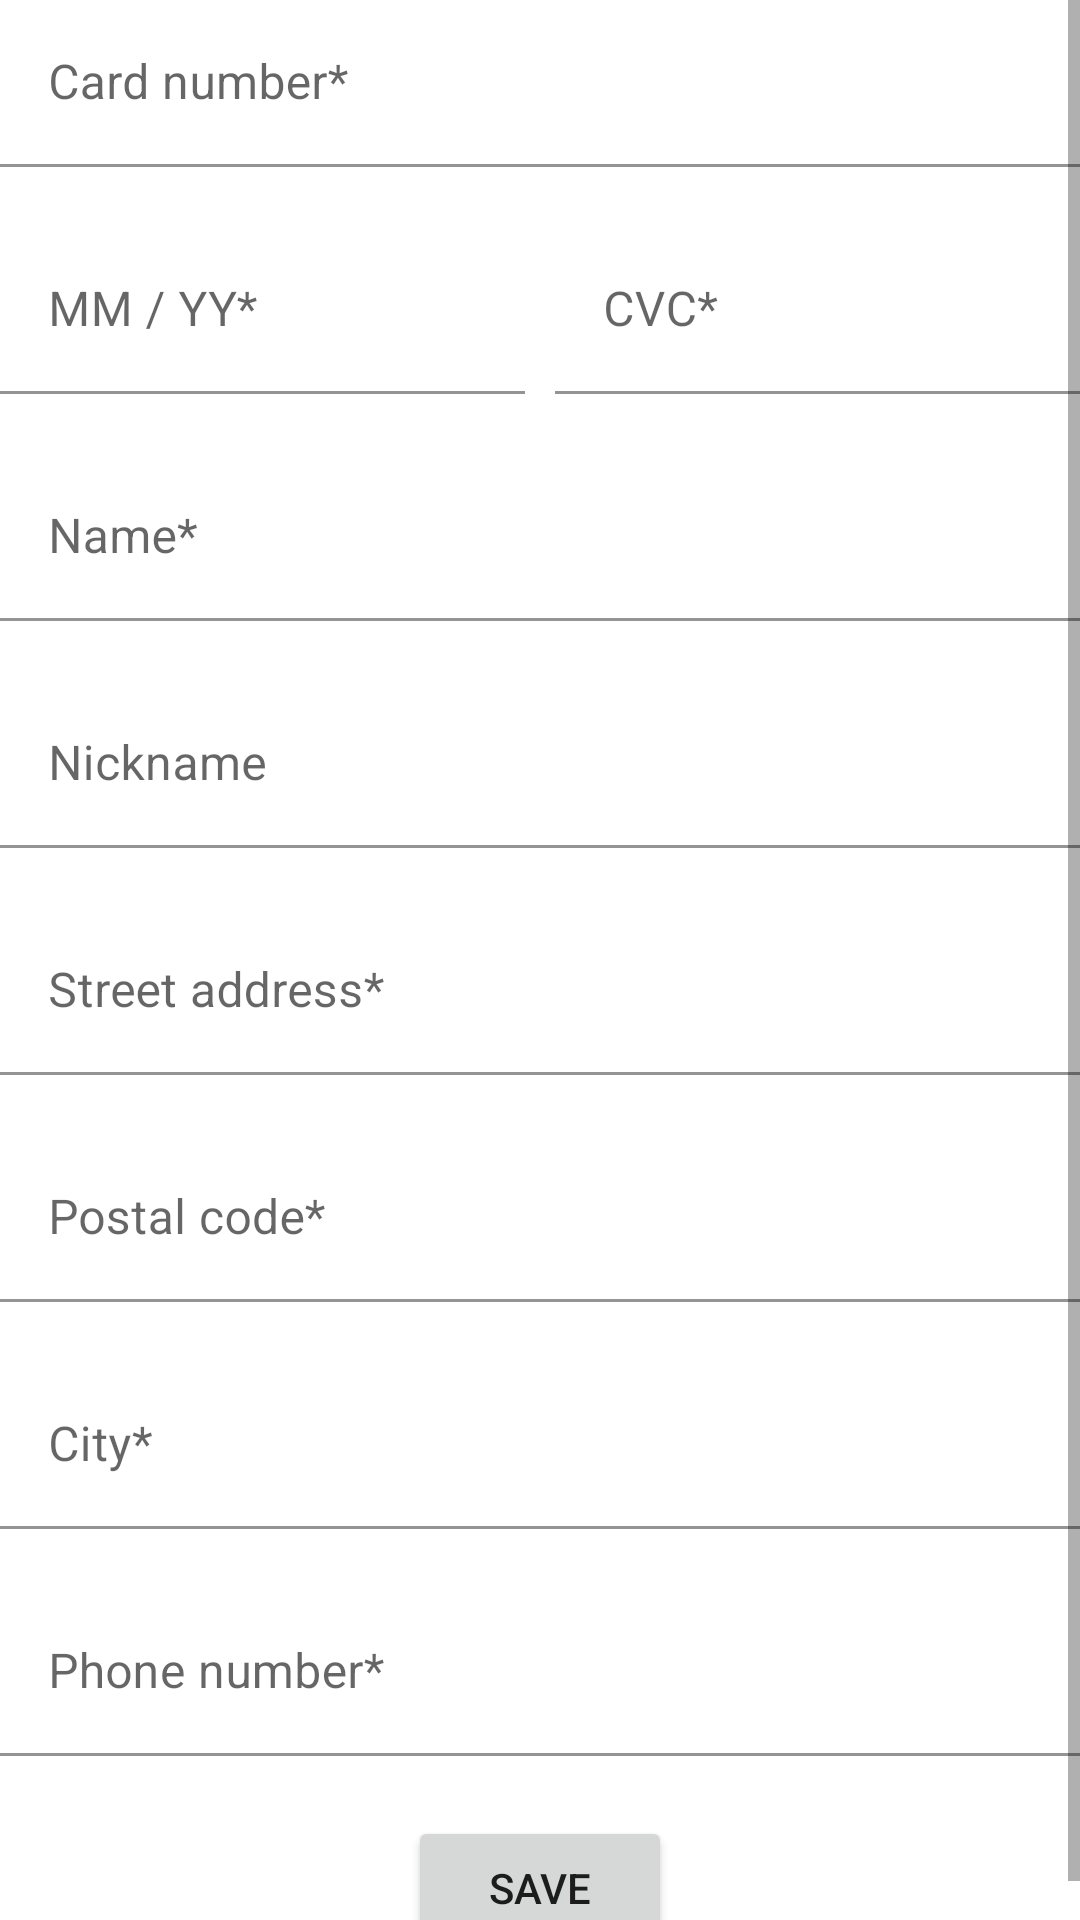

The Android layout XML behind this screen, and the referenced resources:
<!-- AndroidManifest.xml: application theme Theme.BankingApp -->
<!-- res/layout/fragment_enroll.xml -->
<?xml version="1.0" encoding="utf-8"?>
<layout xmlns:android="http://schemas.android.com/apk/res/android"
    xmlns:app="http://schemas.android.com/apk/res-auto"
    xmlns:tools="http://schemas.android.com/tools">

    <androidx.constraintlayout.widget.ConstraintLayout

        android:layout_width="match_parent"
        android:layout_height="match_parent"
        tools:context=".enrollment.EnrollmentFormFragment">

        <ScrollView
            android:id="@+id/scrollView"
            android:layout_width="match_parent"
            android:layout_height="wrap_content"
            app:layout_constraintBottom_toBottomOf="parent"
            app:layout_constraintEnd_toEndOf="parent"
            app:layout_constraintStart_toStartOf="parent"
            app:layout_constraintTop_toTopOf="parent">

            <LinearLayout
                android:id="@+id/linearLayout"
                android:layout_width="match_parent"
                android:layout_height="wrap_content"
                android:orientation="vertical"
                app:layout_constraintBottom_toBottomOf="parent"
                app:layout_constraintTop_toTopOf="parent">

                <com.google.android.material.textfield.TextInputLayout
                    android:id="@+id/cardNumberTextInputLayout"
                    android:layout_width="match_parent"
                    android:layout_height="match_parent"
                    android:background="@android:color/transparent"
                    app:boxBackgroundColor="@android:color/transparent"
                    app:boxStrokeErrorColor="@color/google_red"
                    app:counterEnabled="false"
                    app:counterMaxLength="16"
                    app:counterTextAppearance="@style/TextAppearance.MaterialComponents.Caption"
                    app:errorEnabled="false"
                    app:errorIconTint="@color/google_red"
                    app:errorTextColor="@color/google_red">

                    <com.google.android.material.textfield.TextInputEditText
                        android:id="@+id/cardNumberTextInput"
                        android:layout_width="match_parent"
                        android:layout_height="wrap_content"
                        android:layout_marginBottom="20dp"
                        android:hint="@string/enroll_card_number_hint"
                        android:inputType="number"
                        android:maxLength="16"
                        android:textColorHint="#616161" />

                </com.google.android.material.textfield.TextInputLayout>

                <LinearLayout
                    android:layout_width="match_parent"
                    android:layout_height="match_parent"
                    android:layout_marginBottom="20dp"
                    android:baselineAligned="false"
                    android:orientation="horizontal"
                    android:weightSum="2">

                    <com.google.android.material.textfield.TextInputLayout
                        android:id="@+id/expirationDateInputLayout"
                        android:layout_width="wrap_content"
                        android:layout_height="match_parent"
                        android:layout_marginEnd="10dp"
                        android:layout_weight="1"
                        android:background="@android:color/transparent"
                        app:boxBackgroundColor="@android:color/transparent"
                        app:boxStrokeErrorColor="@color/google_red"
                        app:counterEnabled="false"
                        app:counterMaxLength="5"
                        app:errorIconTint="@color/google_red"
                        app:errorTextColor="@color/google_red">

                        <com.google.android.material.textfield.TextInputEditText
                            android:id="@+id/expirationDateInputText"
                            android:layout_width="match_parent"
                            android:layout_height="wrap_content"
                            android:hint="@string/enroll_mm_yy_hint"
                            android:inputType="date"
                            android:maxLength="5" />
                    </com.google.android.material.textfield.TextInputLayout>

                    <com.google.android.material.textfield.TextInputLayout
                        android:id="@+id/cvcInputLayout"
                        android:layout_width="wrap_content"
                        android:layout_height="match_parent"
                        android:layout_weight="1"
                        android:background="@android:color/transparent"
                        app:boxBackgroundColor="@android:color/transparent"
                        app:boxStrokeErrorColor="@color/google_red"
                        app:counterMaxLength="3"
                        app:errorIconTint="@color/google_red"
                        app:errorTextColor="@color/google_red">

                        <com.google.android.material.textfield.TextInputEditText
                            android:id="@+id/cvcDateInputText"
                            android:layout_width="match_parent"
                            android:layout_height="wrap_content"
                            android:hint="@string/enroll_cvc_hint"
                            android:inputType="number"
                            android:maxLength="3" />

                    </com.google.android.material.textfield.TextInputLayout>
                </LinearLayout>

                <com.google.android.material.textfield.TextInputLayout
                    android:id="@+id/nameTextInputLayout"
                    android:layout_width="match_parent"
                    android:layout_height="match_parent"
                    android:layout_marginBottom="20dp"
                    android:background="@android:color/transparent"
                    app:boxBackgroundColor="@android:color/transparent">

                    <com.google.android.material.textfield.TextInputEditText
                        android:id="@+id/nameTextInput"
                        android:layout_width="match_parent"
                        android:layout_height="wrap_content"
                        android:hint="@string/name_hint" />
                </com.google.android.material.textfield.TextInputLayout>

                <com.google.android.material.textfield.TextInputLayout
                    android:id="@+id/nicknameTextInputLayout"
                    android:layout_width="match_parent"
                    android:layout_height="match_parent"
                    android:layout_marginBottom="20dp"
                    android:background="@android:color/transparent"
                    app:boxBackgroundColor="@android:color/transparent">

                    <com.google.android.material.textfield.TextInputEditText
                        android:id="@+id/nicknameTextInput"
                        android:layout_width="match_parent"
                        android:layout_height="wrap_content"
                        android:hint="@string/nickname_hint" />
                </com.google.android.material.textfield.TextInputLayout>

                <com.google.android.material.textfield.TextInputLayout
                    android:id="@+id/addressTextInputLayout"
                    android:layout_width="match_parent"
                    android:layout_height="match_parent"
                    android:layout_marginBottom="20dp"
                    android:background="@android:color/transparent"
                    app:boxBackgroundColor="@android:color/transparent">

                    <com.google.android.material.textfield.TextInputEditText
                        android:id="@+id/addressTextInput"
                        android:layout_width="match_parent"
                        android:layout_height="wrap_content"
                        android:hint="@string/address_hint" />
                </com.google.android.material.textfield.TextInputLayout>

                <com.google.android.material.textfield.TextInputLayout
                    android:id="@+id/postalCodeTextInputLayout"
                    android:layout_width="match_parent"
                    android:layout_height="match_parent"
                    android:layout_marginBottom="20dp"
                    android:background="@android:color/transparent"
                    app:boxBackgroundColor="@android:color/transparent">

                    <com.google.android.material.textfield.TextInputEditText
                        android:id="@+id/postalCodeTextInput"
                        android:layout_width="match_parent"
                        android:layout_height="wrap_content"
                        android:hint="@string/postal_code_hint"
                        android:inputType="number" />
                </com.google.android.material.textfield.TextInputLayout>

                <com.google.android.material.textfield.TextInputLayout
                    android:id="@+id/cityTextInputLayout"
                    android:layout_width="match_parent"
                    android:layout_height="match_parent"
                    android:layout_marginBottom="20dp"
                    android:background="@android:color/transparent"
                    app:boxBackgroundColor="@android:color/transparent">

                    <com.google.android.material.textfield.TextInputEditText
                        android:id="@+id/cityTextInput"
                        android:layout_width="match_parent"
                        android:layout_height="wrap_content"
                        android:hint="@string/city_hint" />
                </com.google.android.material.textfield.TextInputLayout>

                <com.google.android.material.textfield.TextInputLayout
                    android:id="@+id/phoneNumberTextInputLayout"
                    android:layout_width="match_parent"
                    android:layout_height="match_parent"
                    android:layout_marginBottom="20dp"
                    android:background="@android:color/transparent"
                    app:boxBackgroundColor="@android:color/transparent">

                    <com.google.android.material.textfield.TextInputEditText
                        android:id="@+id/phoneNumberTextInput"
                        android:layout_width="match_parent"
                        android:layout_height="wrap_content"
                        android:hint="@string/phone_number_hint"
                        android:inputType="phone" />
                </com.google.android.material.textfield.TextInputLayout>


                <Button
                    android:id="@+id/enrollSaveBtn"
                    android:layout_width="wrap_content"
                    android:layout_height="wrap_content"
                    android:layout_gravity="center"
                    android:text="@string/enroll_save"
                    app:layout_constraintBottom_toBottomOf="parent"
                    app:layout_constraintEnd_toEndOf="parent"
                    app:layout_constraintStart_toStartOf="parent" />

            </LinearLayout>

        </ScrollView>

    </androidx.constraintlayout.widget.ConstraintLayout>

</layout>
<!-- resources referenced by this layout -->
<resources>
  <color name="google_red">#FFDB4437</color>
  <string name="address_hint">Street address*</string>
  <string name="city_hint">City*</string>
  <string name="enroll_card_number_hint">Card number*</string>
  <string name="enroll_cvc_hint">CVC*</string>
  <string name="enroll_mm_yy_hint">MM / YY*</string>
  <string name="enroll_save">Save</string>
  <string name="name_hint">Name*</string>
  <string name="nickname_hint">Nickname</string>
  <string name="phone_number_hint">Phone number*</string>
  <string name="postal_code_hint">Postal code*</string>
  <style name="Theme.BankingApp" parent="Theme.MaterialComponents.DayNight.DarkActionBar">
          
          <item name="colorPrimary">@color/google_blue</item>
          <item name="colorPrimaryVariant">@color/purple_500</item>
          <item name="colorOnPrimary">@color/white</item>
          
          <item name="colorSecondary">@color/teal_200</item>
          <item name="colorSecondaryVariant">@color/teal_700</item>
          <item name="colorOnSecondary">@color/black</item>
          
          <item name="android:statusBarColor" tools:targetApi="l">@color/google_blue</item>
          
      </style>
  <color name="google_blue">#FF4285F4</color>
  <color name="purple_500">#FF6200EE</color>
  <color name="white">#FFFFFFFF</color>
  <color name="teal_200">#FF03DAC5</color>
  <color name="teal_700">#FF018786</color>
  <color name="black">#FF000000</color>
</resources>
